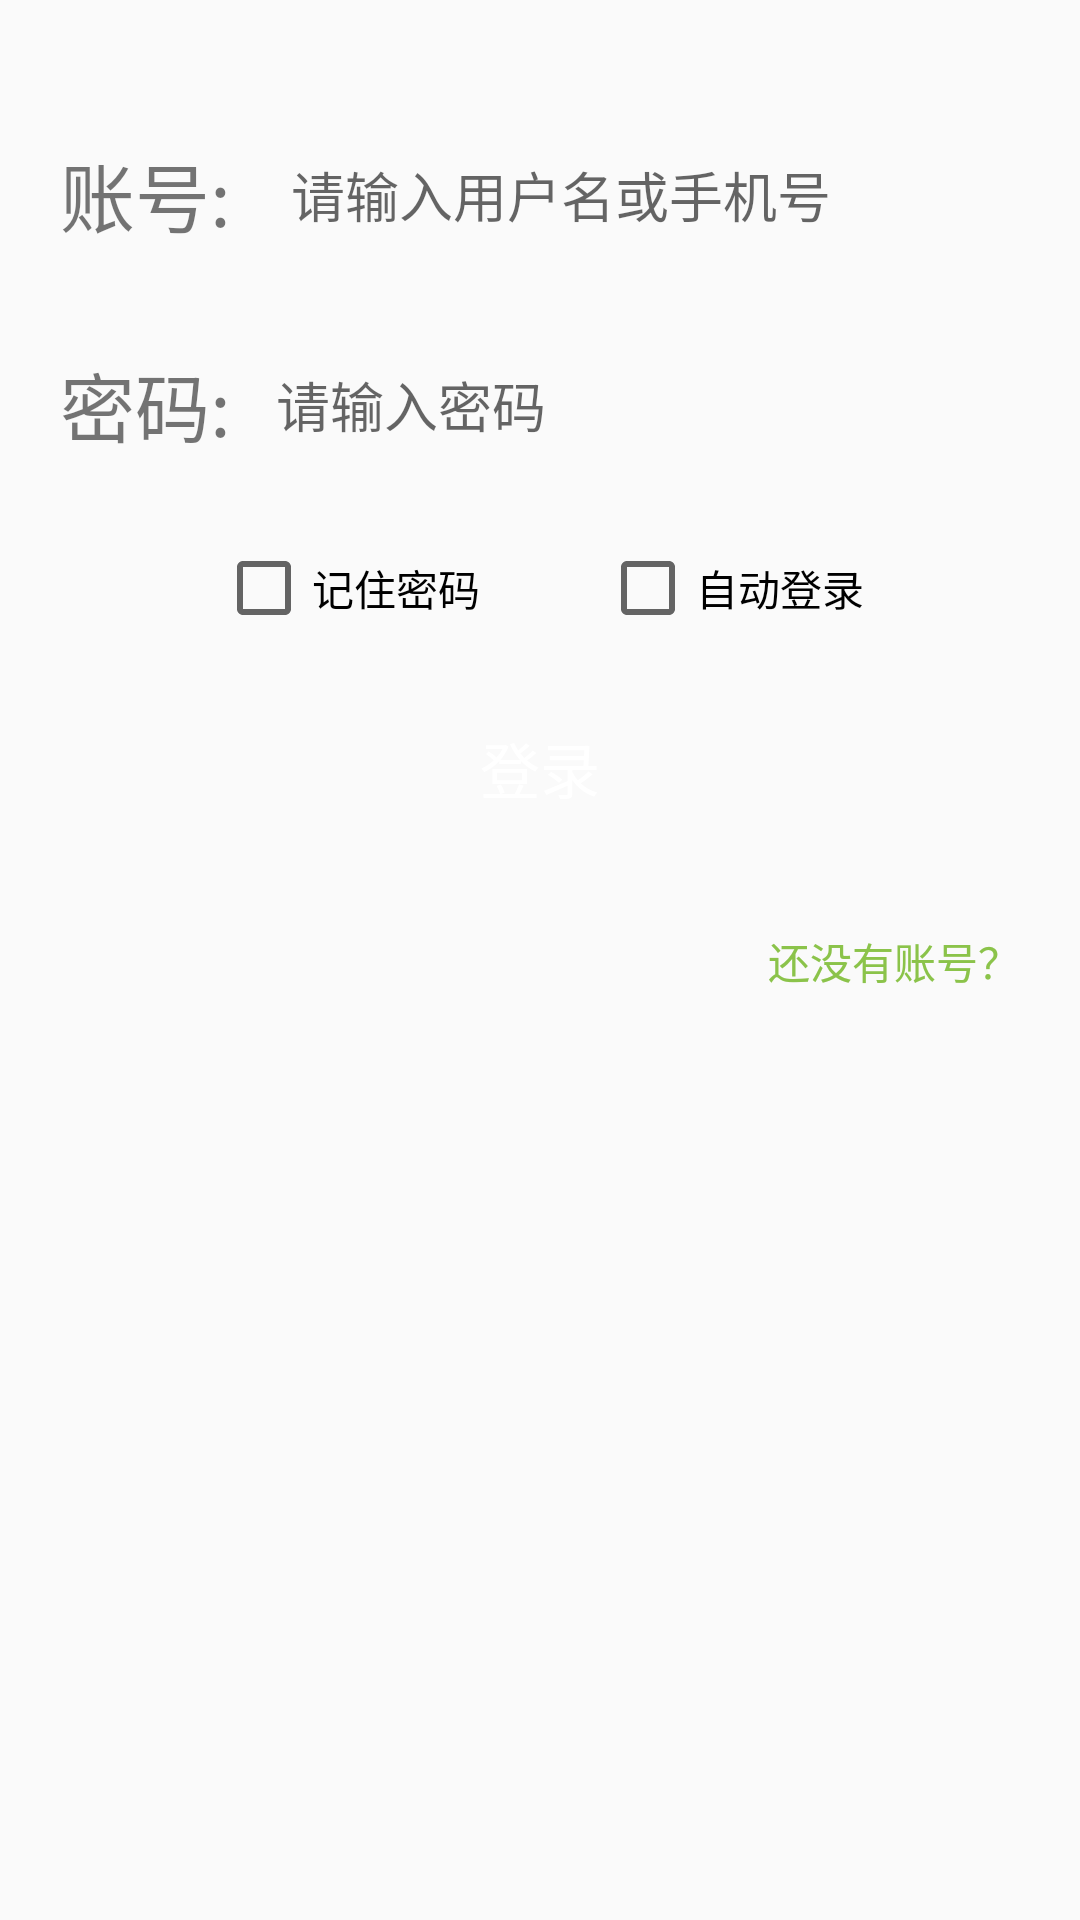

The Android layout XML behind this screen, and the referenced resources:
<!-- AndroidManifest.xml: application theme Base.Theme.OldCare -->
<!-- res/layout/activity_login.xml -->
<?xml version="1.0" encoding="utf-8"?>
<LinearLayout xmlns:android="http://schemas.android.com/apk/res/android"
    xmlns:app="http://schemas.android.com/apk/res-auto"
    xmlns:tools="http://schemas.android.com/tools"
    android:layout_width="match_parent"
    android:layout_height="match_parent"
    android:orientation="vertical"
    tools:context="com.demo.userProfile.LoginActivity">

    <LinearLayout
        android:layout_width="match_parent"
        android:layout_height="wrap_content"
        android:orientation="horizontal"
        android:layout_marginLeft="20dp"
        android:layout_marginRight="20dp"
        android:layout_marginTop="40dp"
        android:gravity="center_vertical"
        >
        <TextView
            android:layout_width="wrap_content"
            android:layout_height="wrap_content"
            android:text="账号:"
            android:textSize="25sp"

            />

        <EditText
            android:id="@+id/et_account"
            android:layout_width="match_parent"
            android:hint="请输入用户名或手机号"
            android:layout_marginLeft="10dp"
            style="@style/MyEditStyle"
            android:inputType="text"
            />
    </LinearLayout>

    <LinearLayout
        android:layout_width="match_parent"
        android:layout_height="wrap_content"
        android:orientation="horizontal"
        android:layout_marginLeft="20dp"
        android:layout_marginRight="20dp"
        android:layout_marginTop="20dp"
        android:gravity="center_vertical"
        >
        <TextView
            android:layout_width="wrap_content"
            android:layout_height="wrap_content"
            android:text="密码:"
            android:textSize="25sp"

            />

        <EditText
            android:id="@+id/et_password"
            android:layout_width="match_parent"
            android:layout_height="50dp"
            android:hint="请输入密码"
            android:textSize="18sp"
            android:layout_marginLeft="10dp"
            android:paddingLeft="5dp"
            android:inputType="numberPassword"
            android:background="@drawable/edit_text_bg"
            />
    </LinearLayout>

    <LinearLayout
        android:layout_width="match_parent"
        android:layout_height="wrap_content"
        android:orientation="horizontal"
        android:gravity="center"
        android:layout_marginTop="20dp"
        android:layout_marginLeft="20dp"
        android:layout_marginRight="20dp"
        >

        <CheckBox
            android:id="@+id/cb_remember"
            android:layout_width="wrap_content"
            android:layout_height="wrap_content"
            android:text="记住密码"
            />

        <CheckBox
            android:id="@+id/cb_auto_login"
            android:layout_width="wrap_content"
            android:layout_height="wrap_content"
            android:layout_marginLeft="40dp"
            android:text="自动登录"
            android:visibility="visible" />

    </LinearLayout>

    <Button
        android:id="@+id/btn_login"
        android:layout_width="match_parent"
        android:layout_height="wrap_content"
        android:text="登录"
        style="@style/MyBtnStyle"
        />

    <TextView
        android:layout_width="wrap_content"
        android:layout_height="wrap_content"
        android:textColor="@color/colorPrimary"
        android:text="还没有账号？"
        android:layout_gravity="right"
        android:layout_marginRight="20dp"
        android:layout_marginTop="10dp"
        android:onClick="toRegister"
        />



</LinearLayout>
<!-- resources referenced by this layout -->
<resources>
  <color name="colorPrimary">@color/green_500</color>
  <style name="MyBtnStyle">
          <item name="android:textColor">@color/white</item>
          <item name="android:textSize">20sp</item>
          <item name="android:background">@drawable/btn_bg_selector</item>
          <item name="android:layout_marginTop">20dp</item>
          <item name="android:layout_marginRight">20dp</item>
          <item name="android:layout_marginLeft">20dp</item>
          <item name="android:layout_marginBottom">20dp</item>
      </style>
  <style name="MyEditStyle">
          <item name="android:textSize">18sp</item>
          <item name="android:background">@drawable/edit_text_bg</item>
          <item name="android:paddingLeft">10dp</item>
          <item name="android:layout_height">50dp</item>
      </style>
  <style name="Base.Theme.OldCare" parent="Theme.MaterialComponents.DayNight.DarkActionBar.Bridge">
      
          <item name="colorPrimary">@color/colorPrimary</item>
          <item name="colorPrimaryVariant">@color/colorPrimaryDark</item>
          <item name="colorOnPrimary">@color/white</item>
          <item name="colorAccent">@color/colorAccent</item>
          
          <item name="colorSecondary">@color/teal_200</item>
          <item name="colorSecondaryVariant">@color/teal_700</item>
          <item name="colorOnSecondary">@color/black</item>
          
          <item name="android:statusBarColor">?attr/colorPrimaryVariant</item>
      </style>
  <color name="green_500">#8BC34A</color>
  <color name="white">#FFFFFFFF</color>
  <color name="colorPrimaryDark">@color/green_700</color>
  <color name="colorAccent">#F4511E</color>
  <color name="teal_200">#FF03DAC5</color>
  <color name="teal_700">#FF018786</color>
  <color name="black">#FF000000</color>
  <color name="green_700">#689F38</color>
</resources>
